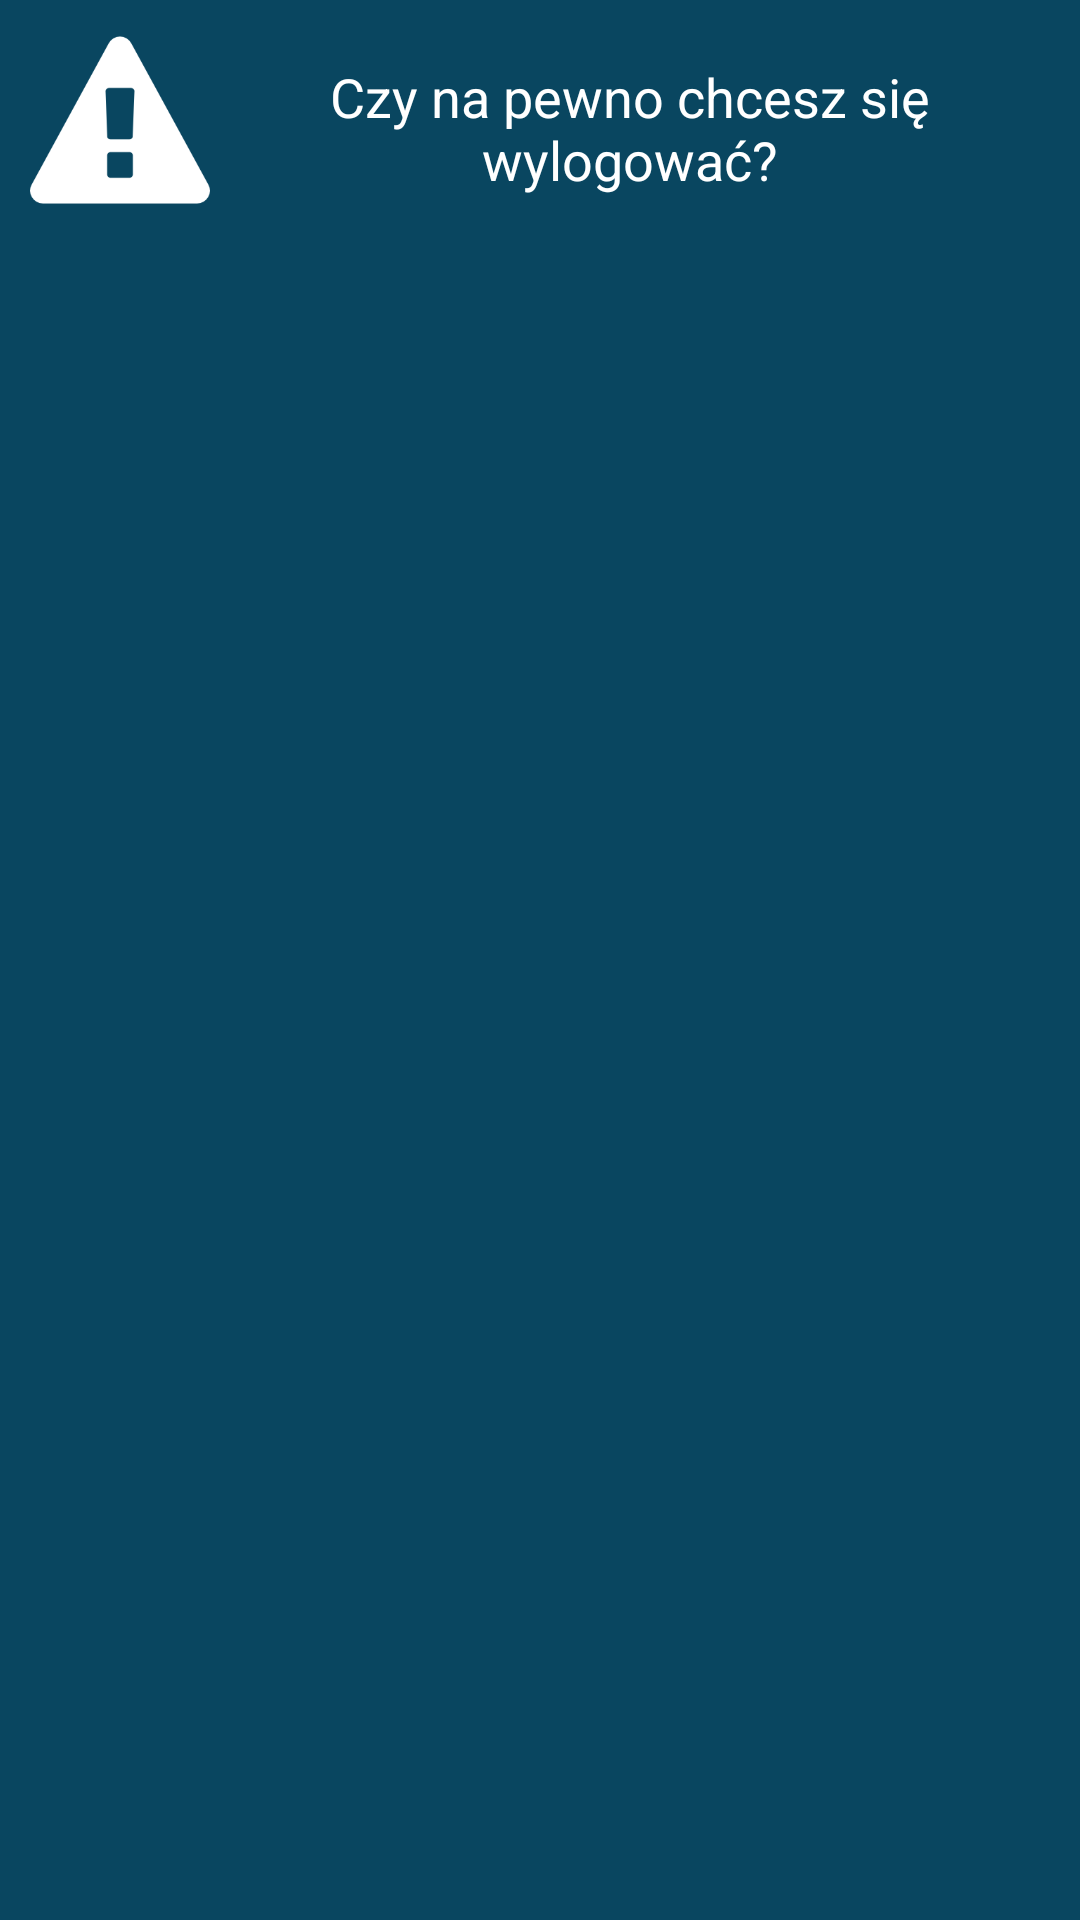

Write the Android layout XML for this screen, with the resource values it uses.
<!-- AndroidManifest.xml: application theme AppTheme -->
<!-- res/layout/custom_alert_dialog.xml -->
<?xml version="1.0" encoding="utf-8"?>
<LinearLayout xmlns:android="http://schemas.android.com/apk/res/android"
    android:id="@+id/custom_alert_dialog"
    android:orientation="vertical"
    android:layout_width="fill_parent"
    android:layout_height="wrap_content"
    android:padding="10dp"
    android:gravity="center"
    android:layout_gravity="center"
    android:background="@color/dark">

    <LinearLayout
        android:layout_width="match_parent"
        android:layout_height="match_parent"
        android:layout_gravity="center"
        android:orientation="horizontal">

        <ImageView
            android:id="@+id/warningStateIcon"
            android:layout_width="60dp"
            android:layout_height="60dp"
            android:src="@mipmap/warning_sign" />

        <TextView
            android:id="@+id/pickMeasurementTypeText"
            android:layout_width="match_parent"
            android:layout_height="wrap_content"
            android:padding="10dp"
            android:textAlignment="center"
            android:text="@string/log_out_alert_message" />
    </LinearLayout>

    <LinearLayout
        android:layout_width="match_parent"
        android:layout_height="match_parent"
        android:layout_gravity="center"
        android:gravity="center"
        android:orientation="horizontal">

        <Button
            android:id="@+id/yes_logout_button"
            android:layout_width="wrap_content"
            android:layout_height="wrap_content"
            android:text="@string/yes" />

        <Button
            android:id="@+id/no_logout_button"
            android:layout_width="wrap_content"
            android:layout_height="wrap_content"
            android:text="@string/no" />

    </LinearLayout>
</LinearLayout>
<!-- resources referenced by this layout -->
<resources>
  <color name="dark">#094660</color>
  <!-- mipmap warning_sign: png bitmap (mipmap-mdpi, 3629 bytes) -->
  <string name="log_out_alert_message">Czy na pewno chcesz się wylogować?</string>
  <string name="no">Nie</string>
  <string name="yes">Tak</string>
  <style name="AppTheme" parent="Theme.AppCompat.Light.NoActionBar">
          
          <item name="colorPrimary">@color/light</item>
          <item name="colorPrimaryDark">@color/dark</item>
          <item name="colorAccent">@color/dark</item>
          <item name="buttonStyle">@style/ButtonsTheme</item>
          <item name="android:textViewStyle">@style/TextViewTheme</item>
          <item name="editTextStyle">@style/EditTextTheme</item>
      </style>
  <color name="light">#0D688F</color>
  <style name="ButtonsTheme" parent="Widget.AppCompat.Button.Borderless">
          <item name="android:background">@drawable/custom_button</item>
          <item name="android:textAllCaps">true</item>
          <item name="android:textSize">18sp</item>
          <item name="android:textColor">#FFF</item>
          <item name="android:windowContentOverlay">@null</item>
      </style>
  <style name="TextViewTheme" parent="android:Widget.Holo.Light.TextView">
          <item name="android:textColorHighlight">#FFFFFF</item>
          <item name="android:textColor">#FFFFFF</item>
          <item name="android:textColorLink">#FFFFFF</item>
          <item name="android:textSize">18sp</item>
      </style>
  <style name="EditTextTheme" parent="@android:style/Widget.EditText">
          <item name="android:textColorHighlight">#FFFFFF</item>
          <item name="android:textColor">#FFFFFF</item>
          <item name="android:textColorHint">#AAAAAA</item>
          <item name="android:textColorLink">#FFFFFF</item>
          <item name="android:textSize">18sp</item>
      </style>
  <!-- drawable custom_button (drawable) -->
  <?xml version="1.0" encoding="utf-8"?>
  <layer-list xmlns:android="http://schemas.android.com/apk/res/android">
  
      <item android:left="3dp"
          android:right="3dp"
          android:top="3dp"
          android:bottom="3dp">
          <shape android:shape="rectangle">
              <gradient
                  android:angle="360"
                  android:endColor="@color/light"
                  android:gradientRadius="360"
                  android:startColor="@color/light"
                  android:type="linear" />
          </shape>
      </item>
  
  </layer-list>
</resources>
